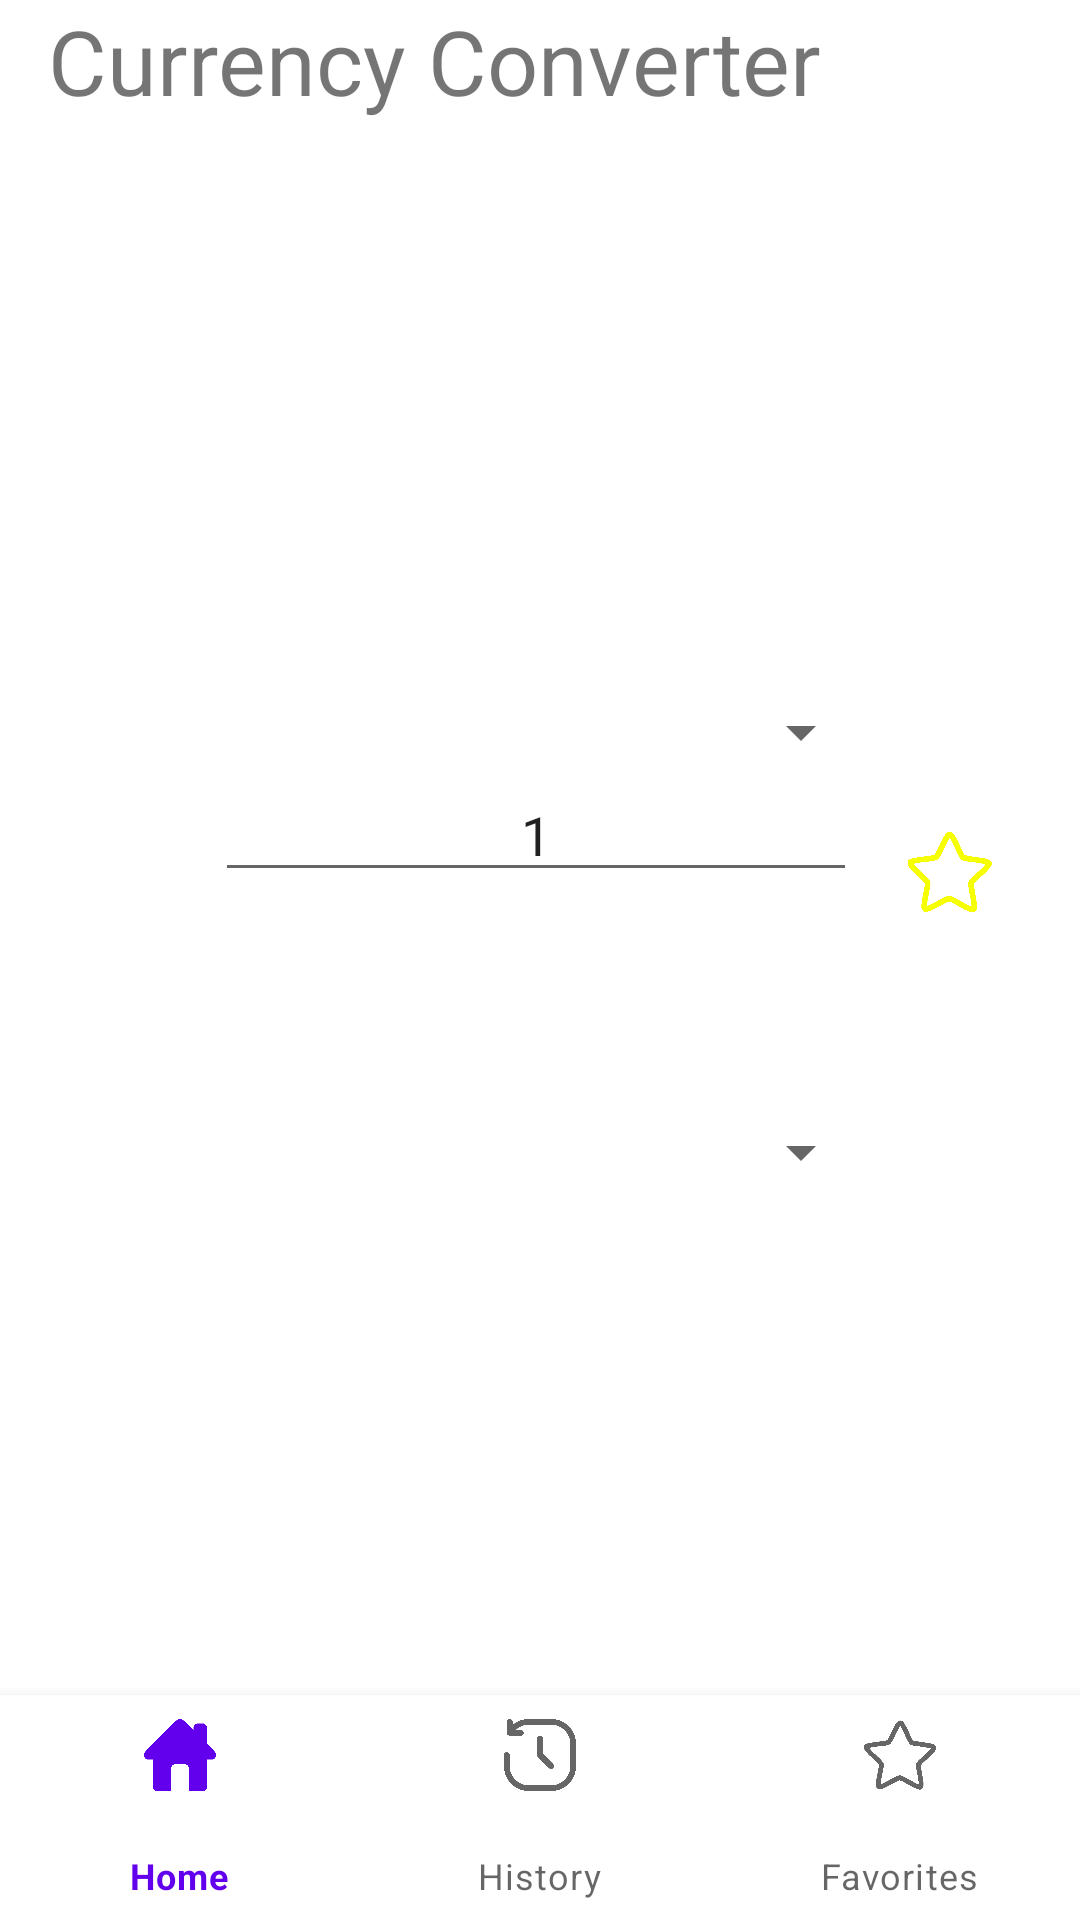

The Android layout XML behind this screen, and the referenced resources:
<!-- AndroidManifest.xml: application theme Theme.MyCurrency -->
<!-- res/layout/activity_main.xml -->
<?xml version="1.0" encoding="utf-8"?>
<androidx.constraintlayout.widget.ConstraintLayout xmlns:android="http://schemas.android.com/apk/res/android"
    xmlns:app="http://schemas.android.com/apk/res-auto"
    xmlns:tools="http://schemas.android.com/tools"
    android:layout_width="match_parent"
    android:layout_height="match_parent"
    android:id="@+id/cslayout"
    tools:context=".MainActivity">


    <ImageView
        android:id="@+id/SetFavorite"
        android:layout_width="39dp"
        android:layout_height="28dp"
        android:layout_marginEnd="24dp"
        app:layout_constraintBottom_toBottomOf="parent"
        app:layout_constraintEnd_toEndOf="parent"
        app:layout_constraintTop_toTopOf="parent"
        app:layout_constraintVertical_bias="0.452"
        app:srcCompat="@drawable/star_empty" />

    <TextView
        android:id="@+id/textView2"
        android:layout_width="wrap_content"
        android:layout_height="wrap_content"
        app:layout_constraintBottom_toBottomOf="parent"
        app:layout_constraintEnd_toEndOf="parent"
        app:layout_constraintStart_toStartOf="parent"
        app:layout_constraintTop_toTopOf="parent" />

    <EditText
        android:id="@+id/inputcurrency"
        android:layout_width="214dp"
        android:layout_height="wrap_content"
        android:layout_marginTop="256dp"
        android:ems="10"
        android:inputType="numberDecimal"
        android:text="1"
        android:textAlignment="center"
        app:layout_constraintEnd_toEndOf="parent"
        app:layout_constraintHorizontal_bias="0.492"
        app:layout_constraintStart_toStartOf="parent"
        app:layout_constraintTop_toTopOf="parent" />

    <TextView
        android:id="@+id/textViewResult"
        android:layout_width="214dp"
        android:layout_height="wrap_content"
        android:layout_marginBottom="270dp"
        android:ems="10"
        android:inputType="none"
        android:textAlignment="center"
        android:textSize="20sp"
        android:textStyle="bold"
        app:layout_constraintBottom_toBottomOf="parent"
        app:layout_constraintEnd_toEndOf="parent"
        app:layout_constraintHorizontal_bias="0.497"
        app:layout_constraintStart_toStartOf="parent"
        app:layout_constraintTop_toBottomOf="@+id/textView2"
        app:layout_constraintVertical_bias="1.0" />

    <TextView
        android:id="@+id/textView"
        android:layout_width="wrap_content"
        android:layout_height="wrap_content"
        android:layout_marginStart="16dp"
        android:inputType="none"
        android:text="Currency Converter"
        android:textSize="30sp"
        app:layout_constraintStart_toStartOf="parent"
        app:layout_constraintTop_toTopOf="parent" />


    <Spinner
        android:id="@+id/end_cur"
        android:layout_width="220dp"
        android:layout_height="wrap_content"
        android:layout_marginTop="372dp"
        app:layout_constraintEnd_toEndOf="parent"
        app:layout_constraintHorizontal_bias="0.507"
        app:layout_constraintStart_toStartOf="parent"
        app:layout_constraintTop_toTopOf="parent" />

    <Spinner
        android:id="@+id/start_cur"
        android:layout_width="220dp"
        android:layout_height="wrap_content"
        android:layout_marginTop="232dp"
        app:layout_constraintEnd_toEndOf="parent"
        app:layout_constraintHorizontal_bias="0.507"
        app:layout_constraintStart_toStartOf="parent"
        app:layout_constraintTop_toTopOf="parent" />

    <ImageView
        android:id="@+id/Flag_Start"
        android:layout_width="71dp"
        android:layout_height="44dp"
        android:layout_marginTop="220dp"
        app:layout_constraintEnd_toStartOf="@+id/start_cur"
        app:layout_constraintHorizontal_bias="0.615"
        app:layout_constraintStart_toStartOf="parent"
        app:layout_constraintTop_toTopOf="parent"
        app:srcCompat="@drawable/eur" />

    <ImageView
        android:id="@+id/Flag_End"
        android:layout_width="71dp"
        android:layout_height="44dp"
        android:layout_marginBottom="328dp"
        app:layout_constraintBottom_toBottomOf="parent"
        app:layout_constraintEnd_toStartOf="@+id/end_cur"
        app:layout_constraintHorizontal_bias="0.615"
        app:layout_constraintStart_toStartOf="parent"
        app:srcCompat="@drawable/eur" />


    <com.google.android.material.bottomnavigation.BottomNavigationView
        android:id="@+id/bottomNavigationView"
        android:layout_width="match_parent"
        android:layout_height="75dp"
        app:layout_constraintBottom_toBottomOf="parent"
        app:layout_constraintEnd_toEndOf="parent"
        app:layout_constraintHorizontal_bias="0.5"
        app:layout_constraintStart_toStartOf="parent"
        app:menu="@menu/bottom_nav_menu"/>

</androidx.constraintlayout.widget.ConstraintLayout>
<!-- resources referenced by this layout -->
<resources>
  <!-- drawable star_empty: png bitmap (drawable, 2615 bytes) -->
  <style name="Theme.MyCurrency" parent="Theme.MaterialComponents.DayNight.NoActionBar">
          
          <item name="colorPrimary">@color/purple_500</item>
          <item name="colorPrimaryVariant">@color/purple_700</item>
          <item name="colorOnPrimary">@color/white</item>
          
          <item name="colorSecondary">@color/teal_200</item>
          <item name="colorSecondaryVariant">@color/teal_700</item>
          <item name="colorOnSecondary">@color/black</item>
          
          <item name="android:statusBarColor">?attr/colorPrimaryVariant</item>
          
          <item name="windowNoTitle">true</item>
          <item name="windowActionBar">false</item>
  
  
      </style>
  <!-- not gathered from this repository: default colours our renderer supplied (Android Studio template values) -->
  <color name="purple_500">#FF6200EE</color>
  <color name="purple_700">#FF3700B3</color>
  <color name="teal_200">#FF03DAC5</color>
  <color name="teal_700">#FF018786</color>
  <color name="black">#FF000000</color>
  <color name="white">#FFFFFFFF</color>
</resources>
